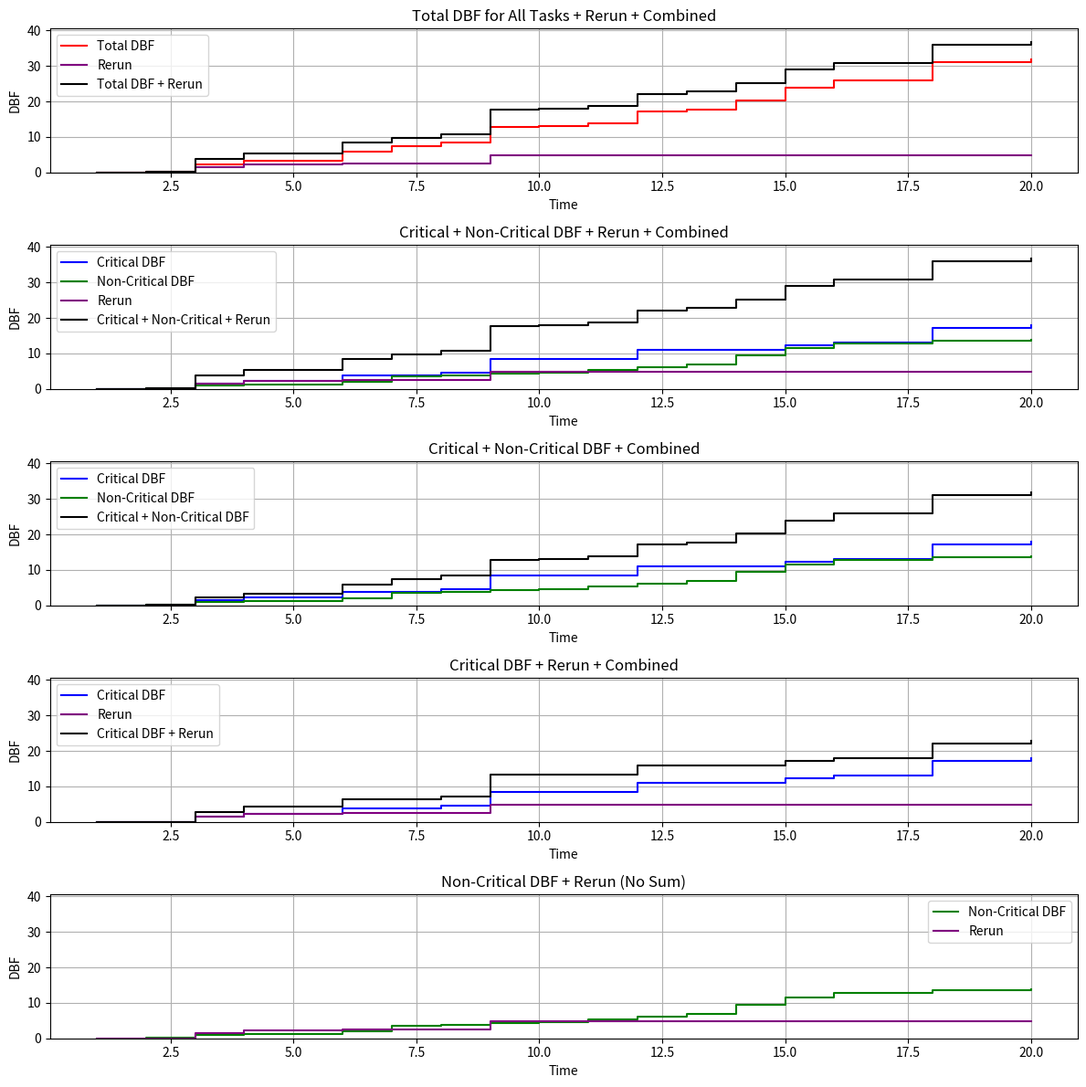

Reproduce this figure in Python.
import numpy as np
import matplotlib.pyplot as plt
import math

# 태스크 구조를 위한 클래스 정의
class Task:
    def __init__(self, period, execution_time, criticality):
        self.period = period
        self.execution_time = execution_time
        self.criticality = criticality

    def __str__(self):
        return f"Task(period={self.period}, execution_time={self.execution_time}, criticality={self.criticality})"

def generate_random_periods(n, lower_bound=2, upper_bound=20, scale=25):
    periods = []
    while len(periods) < n:
        period = np.random.exponential(scale=scale)
        if lower_bound <= period <= upper_bound:
            periods.append(period)
    return np.array(periods)

# 태스크 생성 함수 (랜덤 태스크 생성)
def generate_random_tasks(n=20):
    tasks = []
    total_utilization = 0
    max_utilization_per_task = 1 / n

    # 지수분포로 Period 생성 (작은 값이 많음)
    periods = generate_random_periods(n, lower_bound=2, upper_bound=20, scale=25)
    periods = np.round(periods)
    
    # 각 태스크에 대해 Execution Time과 Criticality 설정
    for period in periods:
        criticality = np.random.choice([True, False])  # Criticality 랜덤 설정
        execution_time = np.random.uniform(1, max_utilization_per_task * period)  # 정수로 제한하고, 최소값 1로 설정
        total_utilization += execution_time / period
        
        tasks.append(Task(period=int(period), execution_time=execution_time, criticality=criticality))

    # 모든 태스크의 e/p 비율의 합이 1을 넘지 않도록 보정
    # if total_utilization >= 1:
    #     scaling_factor = 1 / total_utilization
    #     for task in tasks:
    #         task.execution_time *= scaling_factor

    return tasks

# Demand Bound Function 계산 함수
def dbf(task, time):
    return max(0, (math.floor((time - task.period) / task.period) + 1) * task.execution_time)

# 여러 태스크에 대한 DBF를 계산하고, 시각화하는 함수
def visualize_dbf(tasks, time_range=100, file_name='example.pdf'):
    time_values = np.arange(1, time_range + 1)

    # Criticality에 따라 각각 DBF 값을 계산
    critical_true_demand = np.zeros(time_range)
    critical_false_demand = np.zeros(time_range)
    cumulative_critical_execution = np.zeros(time_range)  # Rerun 데이터를 위한 배열
    
    for task in tasks:
        for t in time_values:
            if task.criticality:  # Criticality가 True인 태스크의 DBF
                critical_true_demand[t-1] += dbf(task, t)
                
                # Rerun 계산: Period가 지난 Critical Task들의 실행 시간
                if t >= task.period:
                    cumulative_critical_execution[t-1] += task.execution_time
            else:  # Criticality가 False인 태스크의 DBF
                critical_false_demand[t-1] += dbf(task, t)
    
    total_demand = critical_true_demand + critical_false_demand
    total_with_rerun = total_demand + cumulative_critical_execution  # Total DBF + Rerun 합

    # y축 범위는 통일하여 설정
    ymax = max(np.max(total_with_rerun), np.max(cumulative_critical_execution)) * 1.1

    plt.figure(figsize=(12, 12))

    # 1. "모든" 태스크의 dbf합 + Rerun + 합산된 그래프
    plt.subplot(5, 1, 1)
    plt.step(time_values, total_demand, label="Total DBF", color='red', where='post')
    plt.step(time_values, cumulative_critical_execution, label="Rerun", color='purple', where='post')
    plt.step(time_values, total_with_rerun, label="Total DBF + Rerun", color='black', where='post')
    plt.title("Total DBF for All Tasks + Rerun + Combined")
    plt.xlabel("Time")
    plt.ylabel("DBF")
    plt.ylim(0, ymax)
    plt.grid(True)
    plt.legend()

    # 2. Critical 태스크의 dbf합 + Non-Critical 태스크의 dbf합 + Rerun + 합산된 그래프
    total_critical_noncritical_rerun = critical_true_demand + critical_false_demand + cumulative_critical_execution
    plt.subplot(5, 1, 2)
    plt.step(time_values, critical_true_demand, label="Critical DBF", color='blue', where='post')
    plt.step(time_values, critical_false_demand, label="Non-Critical DBF", color='green', where='post')
    plt.step(time_values, cumulative_critical_execution, label="Rerun", color='purple', where='post')
    plt.step(time_values, total_critical_noncritical_rerun, label="Critical + Non-Critical + Rerun", color='black', where='post')
    plt.title("Critical + Non-Critical DBF + Rerun + Combined")
    plt.xlabel("Time")
    plt.ylabel("DBF")
    plt.ylim(0, ymax)
    plt.grid(True)
    plt.legend()

    # 3. Critical 태스크의 dbf합 + Non-Critical 태스크의 dbf합 + 합산된 그래프
    total_critical_noncritical = critical_true_demand + critical_false_demand
    plt.subplot(5, 1, 3)
    plt.step(time_values, critical_true_demand, label="Critical DBF", color='blue', where='post')
    plt.step(time_values, critical_false_demand, label="Non-Critical DBF", color='green', where='post')
    plt.step(time_values, total_critical_noncritical, label="Critical + Non-Critical DBF", color='black', where='post')
    plt.title("Critical + Non-Critical DBF + Combined")
    plt.xlabel("Time")
    plt.ylabel("DBF")
    plt.ylim(0, ymax)
    plt.grid(True)
    plt.legend()

    # 4. Critical 태스크의 dbf합 + Rerun + 합산된 그래프
    total_critical_rerun = critical_true_demand + cumulative_critical_execution
    plt.subplot(5, 1, 4)
    plt.step(time_values, critical_true_demand, label="Critical DBF", color='blue', where='post')
    plt.step(time_values, cumulative_critical_execution, label="Rerun", color='purple', where='post')
    plt.step(time_values, total_critical_rerun, label="Critical DBF + Rerun", color='black', where='post')
    plt.title("Critical DBF + Rerun + Combined")
    plt.xlabel("Time")
    plt.ylabel("DBF")
    plt.ylim(0, ymax)
    plt.grid(True)
    plt.legend()

    # 5. Non-Critical 태스크의 dbf합 + Rerun (합친 것은 필요 없음)
    plt.subplot(5, 1, 5)
    plt.step(time_values, critical_false_demand, label="Non-Critical DBF", color='green', where='post')
    plt.step(time_values, cumulative_critical_execution, label="Rerun", color='purple', where='post')
    plt.title("Non-Critical DBF + Rerun (No Sum)")
    plt.xlabel("Time")
    plt.ylabel("DBF")
    plt.ylim(0, ymax)
    plt.grid(True)
    plt.legend()

    plt.tight_layout()

    # 파일로 저장 (png 또는 pdf)
    plt.savefig(file_name, format='pdf')
    plt.close()

# 태스크 갯수 설정
n = 20
# 랜덤 태스크 생성
tasks = generate_random_tasks(n=n)

# 시간 범위 설정 (1000으로 확대)
time_range = 20

# DBF 시각화 호출 (이미지 파일로 저장)
visualize_dbf(tasks, time_range, file_name='example.pdf')
